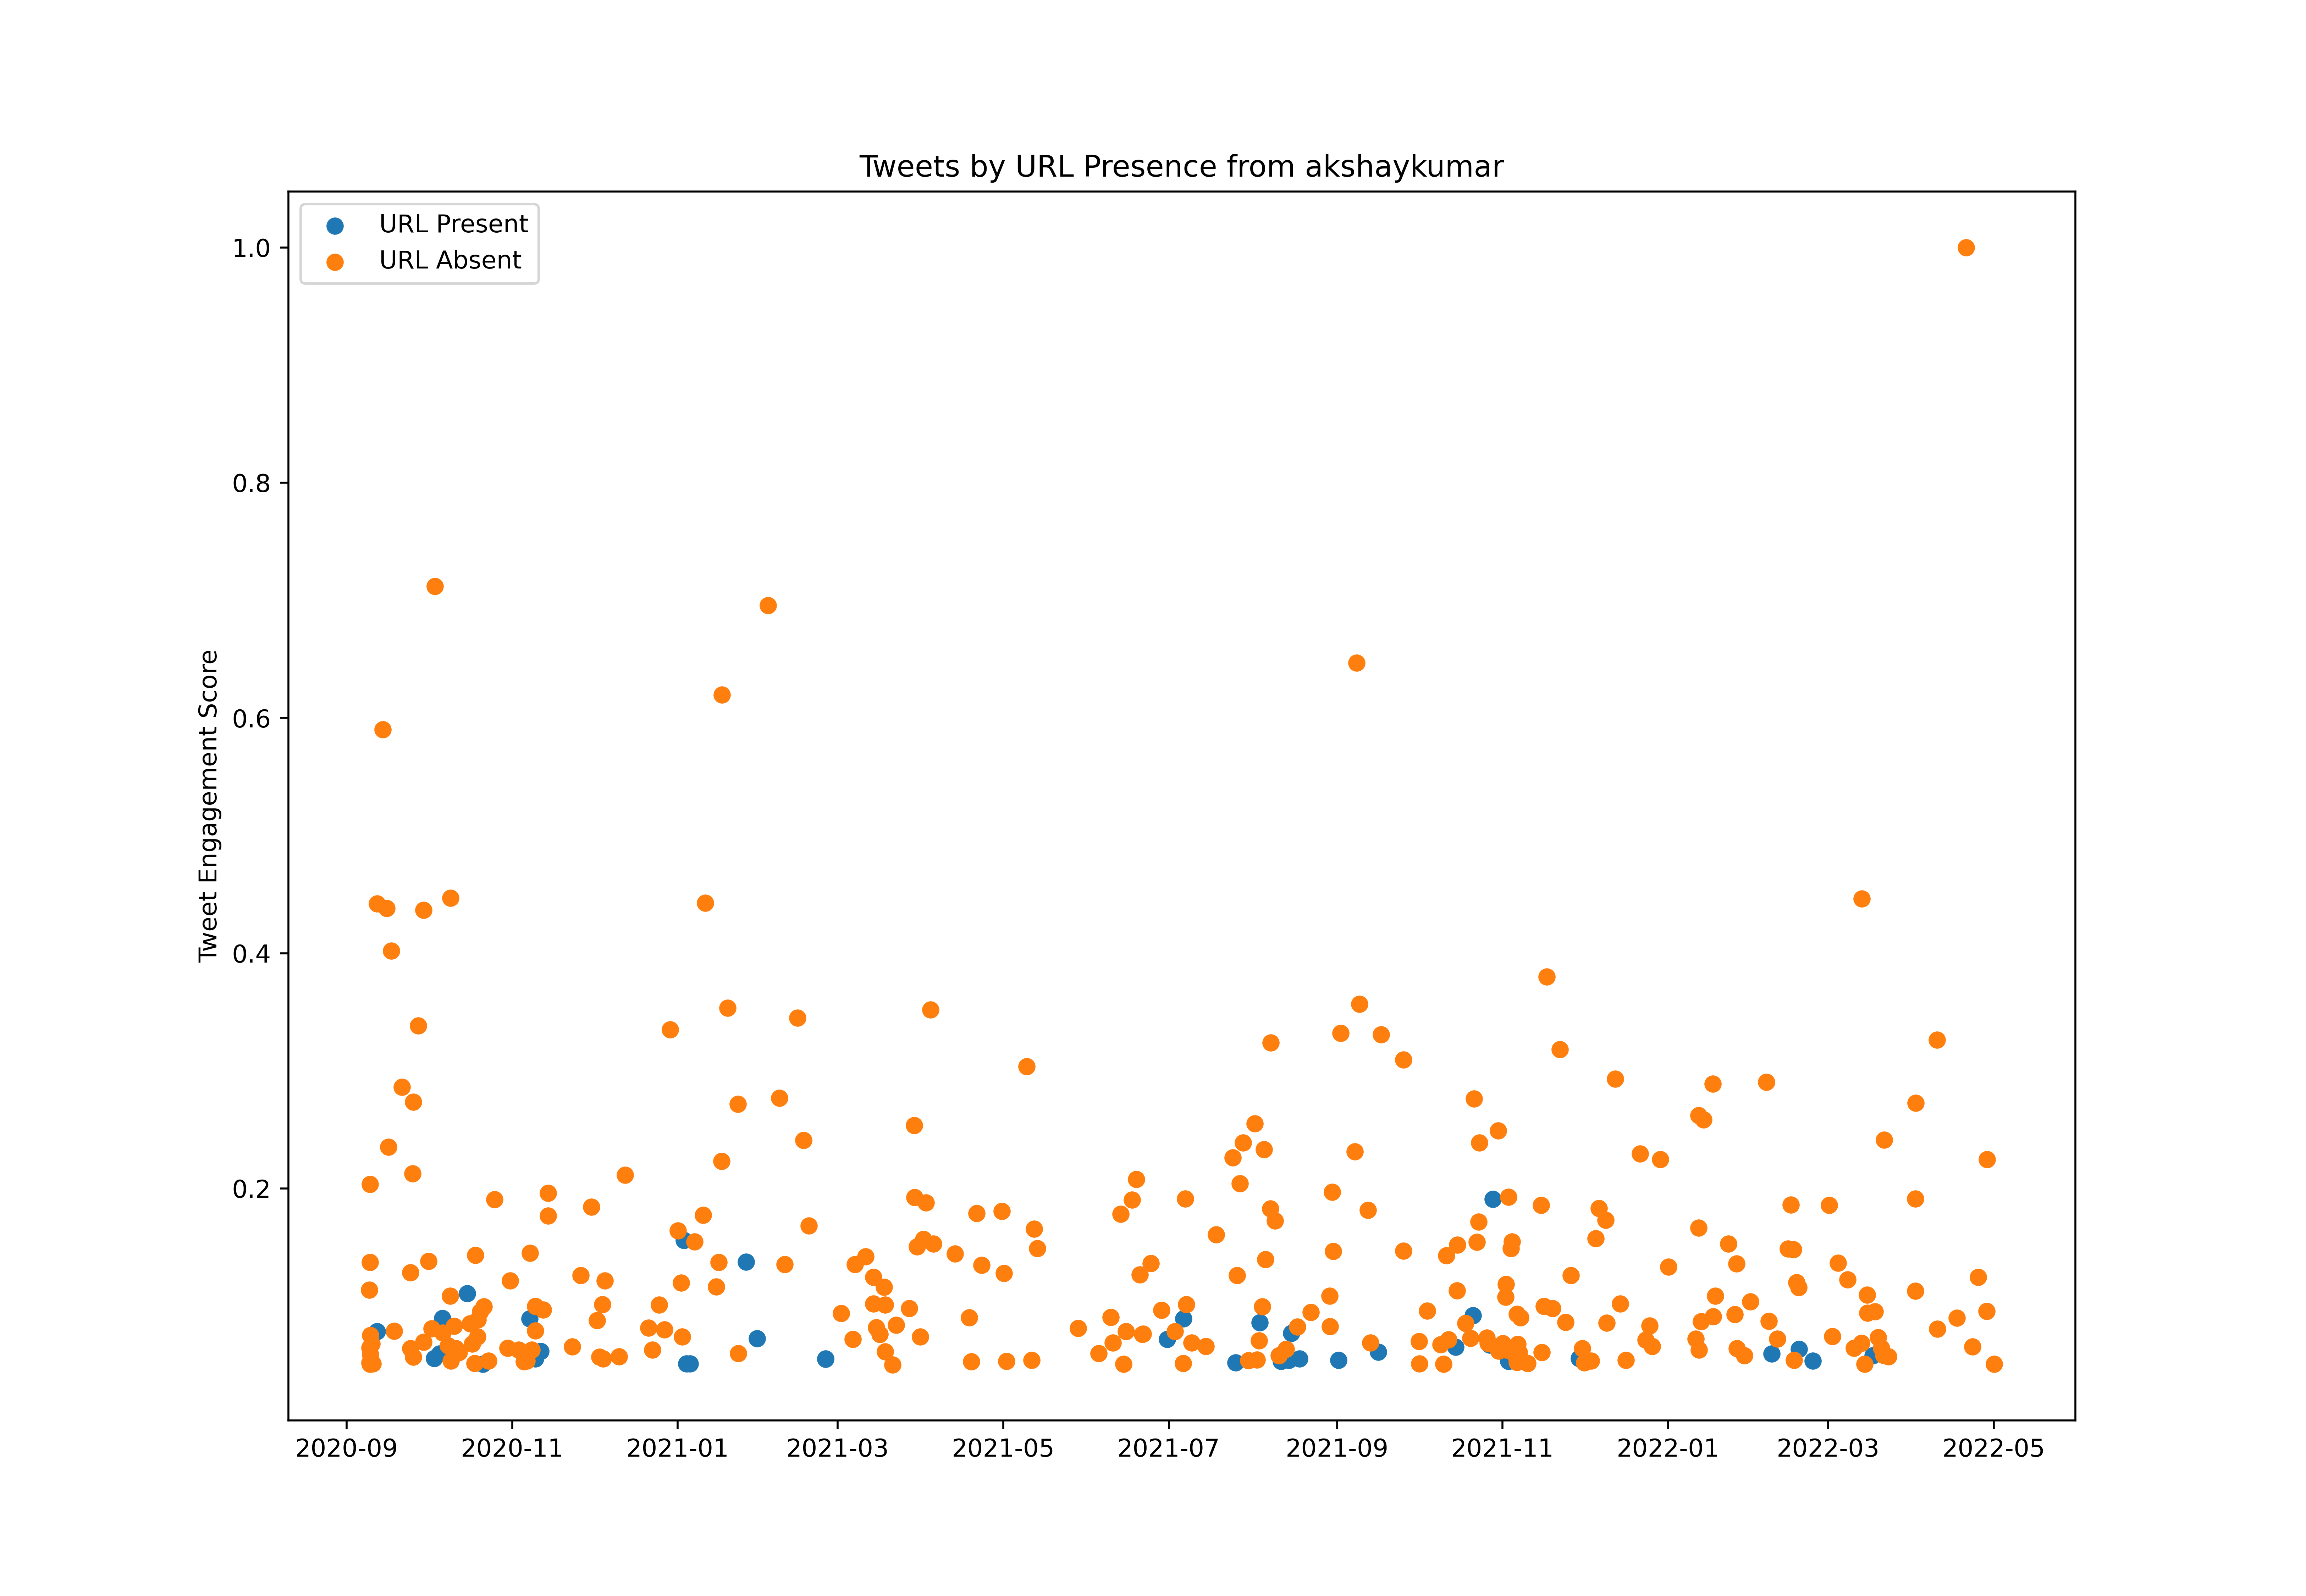

The table this chart was drawn from, first rows:
id, created_at, score, url_present
1303636704197095424, 2020-09-09T10:09:45.000Z, 282022, False
1303636745703940096, 2020-09-09T10:09:55.000Z, 290395, False
1303636767610818561, 2020-09-09T10:10:00.000Z, 492002, False
1303637608593911810, 2020-09-09T10:13:20.000Z, 2509984, False
1303638062618951680, 2020-09-09T10:15:09.000Z, 475099, False
1303638400814075904, 2020-09-09T10:16:29.000Z, 556205, False
1303638811201564673, 2020-09-09T10:18:07.000Z, 330570, False
1303639199640293376, 2020-09-09T10:19:40.000Z, 413056, False
1303639700159131648, 2020-09-09T10:21:39.000Z, 784291, False
1303640287823015936, 2020-09-09T10:23:59.000Z, 1428461, False
1303643707917312000, 2020-09-09T10:37:35.000Z, 267101, False
1303643808341475328, 2020-09-09T10:37:59.000Z, 475790, False
1303644124508168192, 2020-09-09T10:39:14.000Z, 341326, False
1303644628176965633, 2020-09-09T10:41:14.000Z, 366424, False
1303644878853742593, 2020-09-09T10:42:14.000Z, 383482, False
1303645207615791104, 2020-09-09T10:43:32.000Z, 320370, False
1303645432900280321, 2020-09-09T10:44:26.000Z, 347562, False
1303645663624794113, 2020-09-09T10:45:21.000Z, 265364, False
1303645995729735685, 2020-09-09T10:46:40.000Z, 288013, False
1303646622778236928, 2020-09-09T10:49:10.000Z, 718462, False
1303647878070460416, 2020-09-09T10:54:09.000Z, 628760, False
1303648112729182211, 2020-09-09T10:55:05.000Z, 213989, False
1303648598731579392, 2020-09-09T10:57:01.000Z, 521554, False
1303648907222683651, 2020-09-09T10:58:14.000Z, 589053, False
1303649052165197827, 2020-09-09T10:58:49.000Z, 235545, False
1303649262350209026, 2020-09-09T10:59:39.000Z, 262336, False
1303649498820833280, 2020-09-09T11:00:35.000Z, 183546, False
1303649630635212800, 2020-09-09T11:01:07.000Z, 270798, False
1303650248942694405, 2020-09-09T11:03:34.000Z, 405886, False
1303650635405881346, 2020-09-09T11:05:06.000Z, 225947, False
1303650739852517377, 2020-09-09T11:05:31.000Z, 178669, False
1303651028974280704, 2020-09-09T11:06:40.000Z, 176152, False
1303651085794439168, 2020-09-09T11:06:54.000Z, 292912, False
1303651333052878848, 2020-09-09T11:07:53.000Z, 207820, False
1303651544064077824, 2020-09-09T11:08:43.000Z, 240757, False
1303651781134614529, 2020-09-09T11:09:39.000Z, 260287, False
1303652015508090880, 2020-09-09T11:10:35.000Z, 1145436, False
1303652436200964096, 2020-09-09T11:12:16.000Z, 301374, False
1303652653839216640, 2020-09-09T11:13:08.000Z, 219222, False
1303652923323293696, 2020-09-09T11:14:12.000Z, 315538, False
1303653012083101696, 2020-09-09T11:14:33.000Z, 167178, False
1303653134586187776, 2020-09-09T11:15:02.000Z, 242939, False
1303653267520405504, 2020-09-09T11:15:34.000Z, 235301, False
1303653384512135168, 2020-09-09T11:16:02.000Z, 179537, False
1303653577852743680, 2020-09-09T11:16:48.000Z, 305160, False
1303653712561188865, 2020-09-09T11:17:20.000Z, 300461, False
1303653987535659008, 2020-09-09T11:18:26.000Z, 253651, False
1303654173204860929, 2020-09-09T11:19:10.000Z, 171877, False
1303654286501453825, 2020-09-09T11:19:37.000Z, 300283, False
1303654544442667008, 2020-09-09T11:20:38.000Z, 298546, False
1303655547858612229, 2020-09-09T11:24:38.000Z, 459578, False
1303655632260624384, 2020-09-09T11:24:58.000Z, 168202, False
1303655728058515456, 2020-09-09T11:25:20.000Z, 258105, False
1303655847411593222, 2020-09-09T11:25:49.000Z, 248529, False
1303656166128459778, 2020-09-09T11:27:05.000Z, 234543, False
1303656241818816514, 2020-09-09T11:27:23.000Z, 586871, False
1303656338866675713, 2020-09-09T11:27:46.000Z, 200694, False
1303656467036135425, 2020-09-09T11:28:17.000Z, 374619, False
1303656677909041153, 2020-09-09T11:29:07.000Z, 244876, False
1303656856309567489, 2020-09-09T11:29:49.000Z, 178268, False
... 768 more rows
